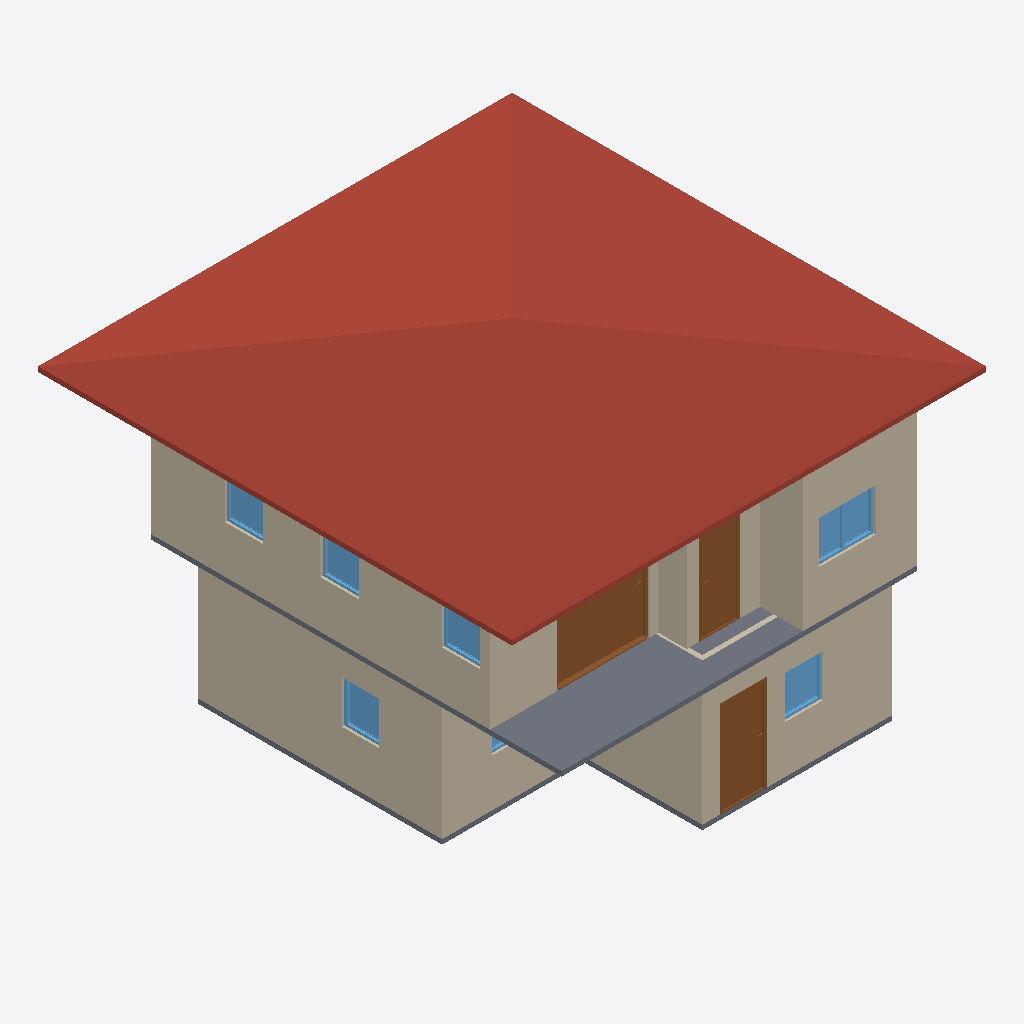
Isometric view of an IFC building model (IFC-SPF (STEP), schema IFC4, length unit metre), seen from the south-west, elements coloured by IFC class: 10 walls (beige), 7 windows (light blue), 3 doors (brown), 2 slabs (grey), 1 roof (red-brown).
Extent 10.0 m × 10.0 m × 7.1 m (x, y, z). Storeys (3): GF at 0.00 m; 2F at 3.00 m; Roof at 6.00 m. Elements (52): 29 IfcWall, 10 IfcDoor, 9 IfcWindow, 3 IfcSlab, 1 IfcRoof.

HEADER;
FILE_DESCRIPTION(('ViewDefinition[DesignTransferView]'),'2;1');
FILE_NAME('s03-activity.ifc','2026-09-30T20:57:27+08:00',(''),(''),'IfcOpenShell 0.8.5-post1','Bonsai 0.8.5-post1','Nobody');
FILE_SCHEMA(('IFC4'));
ENDSEC;
DATA;
#1=IFCPROJECT('2r4wQLs6P0N8jy2G8HHVC5',$,'My Project',$,$,$,$,(#10,#22),#5);
#27=IFCSITE('2vjumxn5nCOO9dY8BD$BRA',$,'My Site',$,$,#50,$,$,$,$,$,$,$,$);
#33=IFCBUILDING('3QIlSgogjEZvNrE0mwOHJ2',$,'My Building',$,$,#56,$,$,$,$,$,$);
#39=IFCBUILDINGSTOREY('0xgiTH3Ar5VP7Ld4aKID2e',$,'2F',$,$,#6302,$,$,$,$);
#63=IFCBUILDINGSTOREY('2ccXb_duH7o9jF8vlsl9yv',$,'GF',$,$,#79,$,$,$,$);
#11644=IFCBUILDINGSTOREY('0yssnbrVv7DvfvAwsDYkl$',$,'Roof',$,$,#11665,$,$,$,$);
#11689=IFCROOF('0ZwXV6BOb5XuhQGlD43IbZ',$,'Roof',$,$,#11774,#11698,$,$);
#309=IFCWALL('0OqjWDSeH2z9fLHYTEpacK',$,'Wall',$,$,#584,#315,$,$);
#6534=IFCWALL('07vtuDtCf94OLNxxnX3ODW',$,'Wall',$,$,#6923,#6540,$,$);
#11733=IFCSLAB('39GGDTA2j3JPD8asZ3mWeb',$,'Slab',$,$,#11740,#11747,$,$);
#127=IFCWALL('2Cn0ZJ1NPAiO6INOyvZ4z1',$,'Wall',$,$,#1222,#135,$,$);
#6659=IFCWALL('2UVD33hez6DAojbMx7K9T$',$,'Wall',$,$,#7078,#6665,$,$);
#359=IFCWALL('3j5AxLy5nABfEEbLXBChnd',$,'Wall',$,$,#648,#365,$,$);
#334=IFCWALL('3UeDl5PlvEIRDs8fFTHJiG',$,'Wall',$,$,#616,#340,$,$);
#10152=IFCDOOR('2QlC89kxLB5OZpn11iG52V',$,'Door',$,$,#10331,#10161,$,2.0,1.9485057592391968,$,.SLIDING_TO_RIGHT.,$);
#6559=IFCWALL('3VQeM5pAvAbgnEq$l0Z5vb',$,'Wall',$,$,#6955,#6565,$,$);
#6634=IFCWALL('1tQABdzfDFp81d31EuxEFt',$,'Wall',$,$,#6645,#6640,$,$);
#1400=IFCDOOR('0ProlKEK9CHhn4v0_acYet',$,'Door',$,$,#1773,#1409,$,2.0,0.949999988079071,$,.SINGLE_SWING_LEFT.,$);
#8444=IFCDOOR('1gsS$74ib4XfDXW_l4P9mz',$,'Door',$,$,#11759,#8453,$,2.0,0.8091129064559937,$,.DOUBLE_SWING_RIGHT.,$);
#1269=IFCSLAB('3zrlH07br7mv6V8ZHCoZS_',$,'Slab',$,$,#1277,#1284,$,$);
#6609=IFCWALL('0zsKH_cIr0RRYcTU583u25',$,'Wall',$,$,#7019,#6615,$,$);
#6584=IFCWALL('3R$npDHGrABvgTAZYFXUkt',$,'Wall',$,$,#6987,#6590,$,$);
#9680=IFCWINDOW('1FyMmMI8XBYwuI$ZXvxDZ6',$,'Window',$,$,#10049,#9689,$,0.8999999761581421,1.197336196899414,$,.DOUBLE_PANEL_VERTICAL.,$);
#4366=IFCWINDOW('3FsJnYp5nBPgix$Sr8r1dL',$,'Window',$,$,#6282,#4376,$,0.8999999761581421,0.8052164316177368,$,.SINGLE_PANEL.,$);
#5652=IFCWINDOW('3VEar55tHD7A6zeZcbVjtw',$,'Window',$,$,#6012,#5662,$,0.8999999761581421,0.7905558347702026,$,.SINGLE_PANEL.,$);
#10413=IFCWINDOW('0dHu$wCk5BDB8SbHxJ$PRK',$,'Window',$,$,#10586,#10422,$,0.8999999761581421,0.7986706495285034,$,.SINGLE_PANEL.,$);
#10668=IFCWINDOW('23ylUxkgf71Rjqiv4GSohf',$,'Window',$,$,#10871,#10677,$,0.8999999761581421,0.8116542100906372,$,.SINGLE_PANEL.,$);
#11458=IFCWINDOW('1AwoxQmRb5RwHUzsTTN94r',$,'Window',$,$,#11769,#11467,$,0.8999999761581421,0.8116542100906372,$,$,$);
#5008=IFCWINDOW('1YHDnx1851_OOL0BSk8BiV',$,'Window',$,$,#5520,#5018,$,0.8999999761581421,1.188896656036377,$,.DOUBLE_PANEL_VERTICAL.,$);
ENDSEC;
